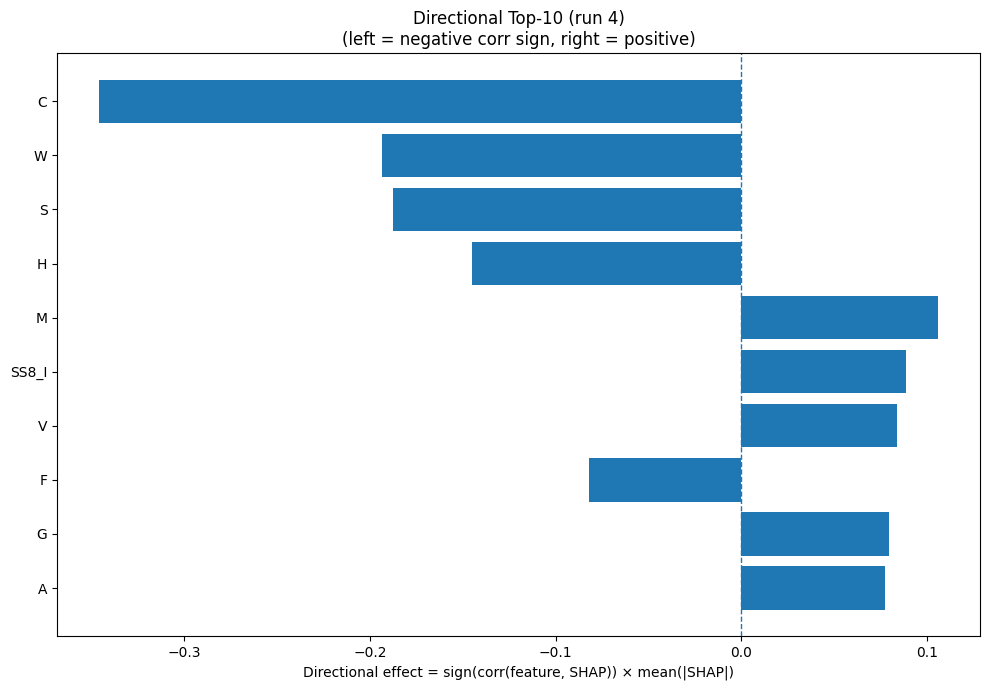

Values plotted in this chart, from the file beside it:
Index, Feature, CorrSign, MeanAbsSHAP, DirectionalEffect
1, C, -1.0, 0.3459, -0.3459
18, W, -1.0, 0.1938, -0.1938
15, S, -1.0, 0.1877, -0.1877
6, H, -1.0, 0.1453, -0.1453
10, M, 1.0, 0.1058, 0.1058
26, SS8_I, 1.0, 0.08863, 0.08863
17, V, 1.0, 0.08397, 0.08397
4, F, -1.0, 0.08189, -0.08189
5, G, 1.0, 0.07948, 0.07948
0, A, 1.0, 0.07751, 0.07751
19, Y, -1.0, 0.07589, -0.07589
9, L, -1.0, 0.06857, -0.06857
23, SS8_H, -1.0, 0.06528, -0.06528
3, E, 1.0, 0.05782, 0.05782
28, SS8_T, -1.0, 0.05265, -0.05265
31, ASA, -1.0, 0.04922, -0.04922
13, Q, 1.0, 0.03802, 0.03802
32, GRAVY, -1.0, 0.0352, -0.0352
2, D, 1.0, 0.0319, 0.0319
25, SS8_G, -1.0, 0.03062, -0.03062
7, I, 1.0, 0.02729, 0.02729
14, R, -1.0, 0.02611, -0.02611
33, AROM, -1.0, 0.02529, -0.02529
22, SS3_C, -1.0, 0.02117, -0.02117
30, SS8_-, 1.0, 0.01931, 0.01931
21, SS3_E, -1.0, 0.01892, -0.01892
29, SS8_S, 1.0, 0.01615, 0.01615
16, T, 1.0, 0.01554, 0.01554
11, N, 1.0, 0.01487, 0.01487
24, SS8_E, -1.0, 0.01451, -0.01451
12, P, -1.0, 0.01161, -0.01161
20, SS3_H, -1.0, 0.005701, -0.005701
8, K, -1.0, 0.004526, -0.004526
27, SS8_B, 1.0, 0.004455, 0.004455
